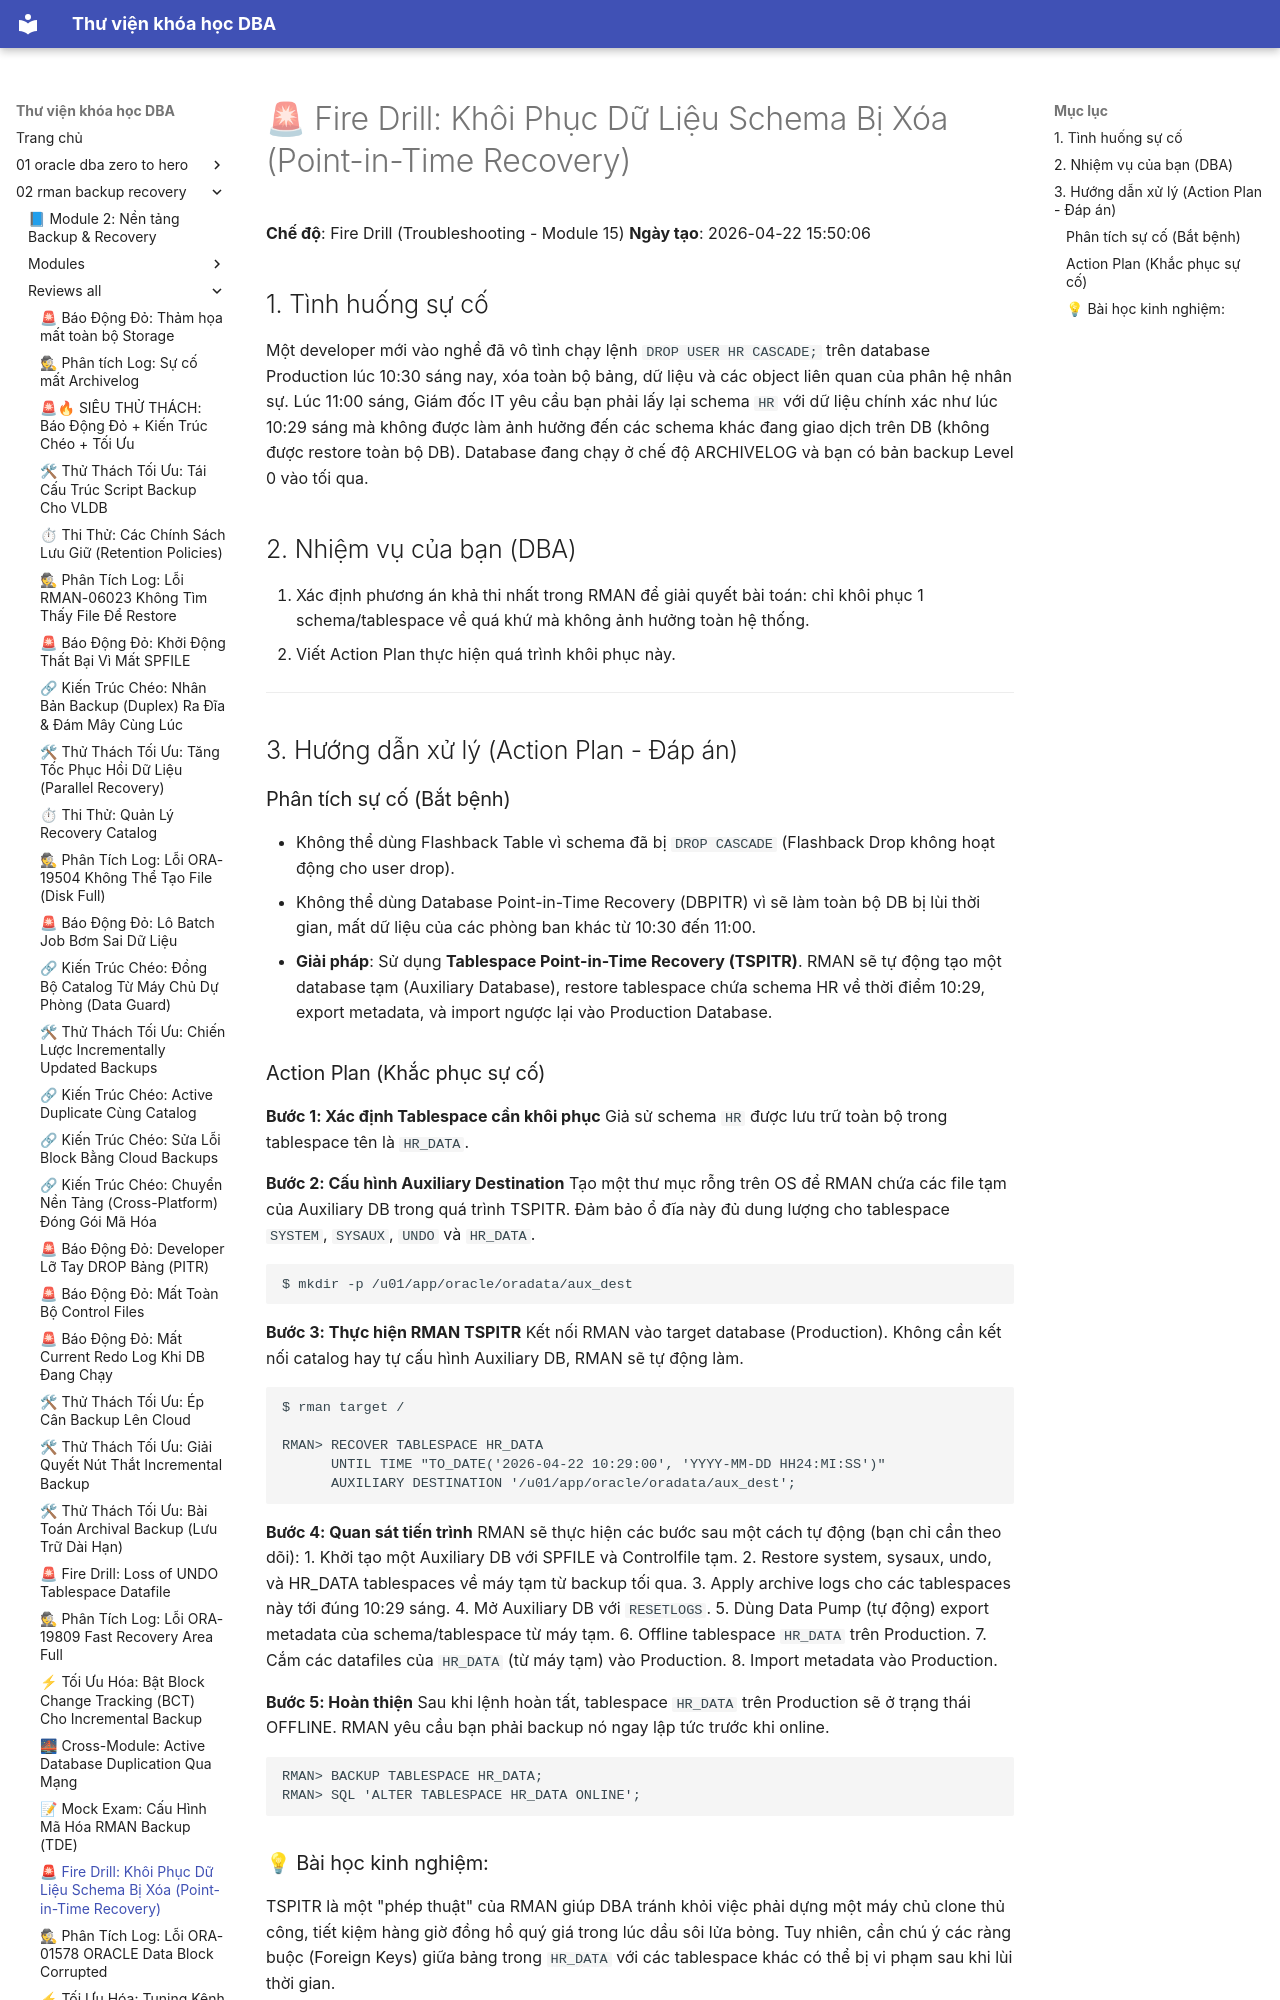

repository: quochuyag/MkDocs_local · page: 02-rman-backup-recovery/reviews-all/2026-20260422-155006-firedrill-tspitr/index.html · generator: mkdocs

---
title: '🚨 Fire Drill: Khôi Phục Dữ Liệu Schema Bị Xóa (Point-in-Time Recovery)'
course: 02-rman-backup-recovery
source: Oracle-Database-Backup-and-Recovery-using-RMAN/reviews_all/20260422_155006_FireDrill_TSPITR.md
---

# 🚨 Fire Drill: Khôi Phục Dữ Liệu Schema Bị Xóa (Point-in-Time Recovery)

**Chế độ**: Fire Drill (Troubleshooting - Module 15)
**Ngày tạo**: 2026-04-22 15:50:06

## 1. Tình huống sự cố
Một developer mới vào nghề đã vô tình chạy lệnh `DROP USER HR CASCADE;` trên database Production lúc 10:30 sáng nay, xóa toàn bộ bảng, dữ liệu và các object liên quan của phân hệ nhân sự.
Lúc 11:00 sáng, Giám đốc IT yêu cầu bạn phải lấy lại schema `HR` với dữ liệu chính xác như lúc 10:29 sáng mà không được làm ảnh hưởng đến các schema khác đang giao dịch trên DB (không được restore toàn bộ DB).
Database đang chạy ở chế độ ARCHIVELOG và bạn có bản backup Level 0 vào tối qua.

## 2. Nhiệm vụ của bạn (DBA)
1. Xác định phương án khả thi nhất trong RMAN để giải quyết bài toán: chỉ khôi phục 1 schema/tablespace về quá khứ mà không ảnh hưởng toàn hệ thống.
2. Viết Action Plan thực hiện quá trình khôi phục này.

---

## 3. Hướng dẫn xử lý (Action Plan - Đáp án)

### Phân tích sự cố (Bắt bệnh)
- Không thể dùng Flashback Table vì schema đã bị `DROP CASCADE` (Flashback Drop không hoạt động cho user drop).
- Không thể dùng Database Point-in-Time Recovery (DBPITR) vì sẽ làm toàn bộ DB bị lùi thời gian, mất dữ liệu của các phòng ban khác từ 10:30 đến 11:00.
- **Giải pháp**: Sử dụng **Tablespace Point-in-Time Recovery (TSPITR)**. RMAN sẽ tự động tạo một database tạm (Auxiliary Database), restore tablespace chứa schema HR về thời điểm 10:29, export metadata, và import ngược lại vào Production Database.
